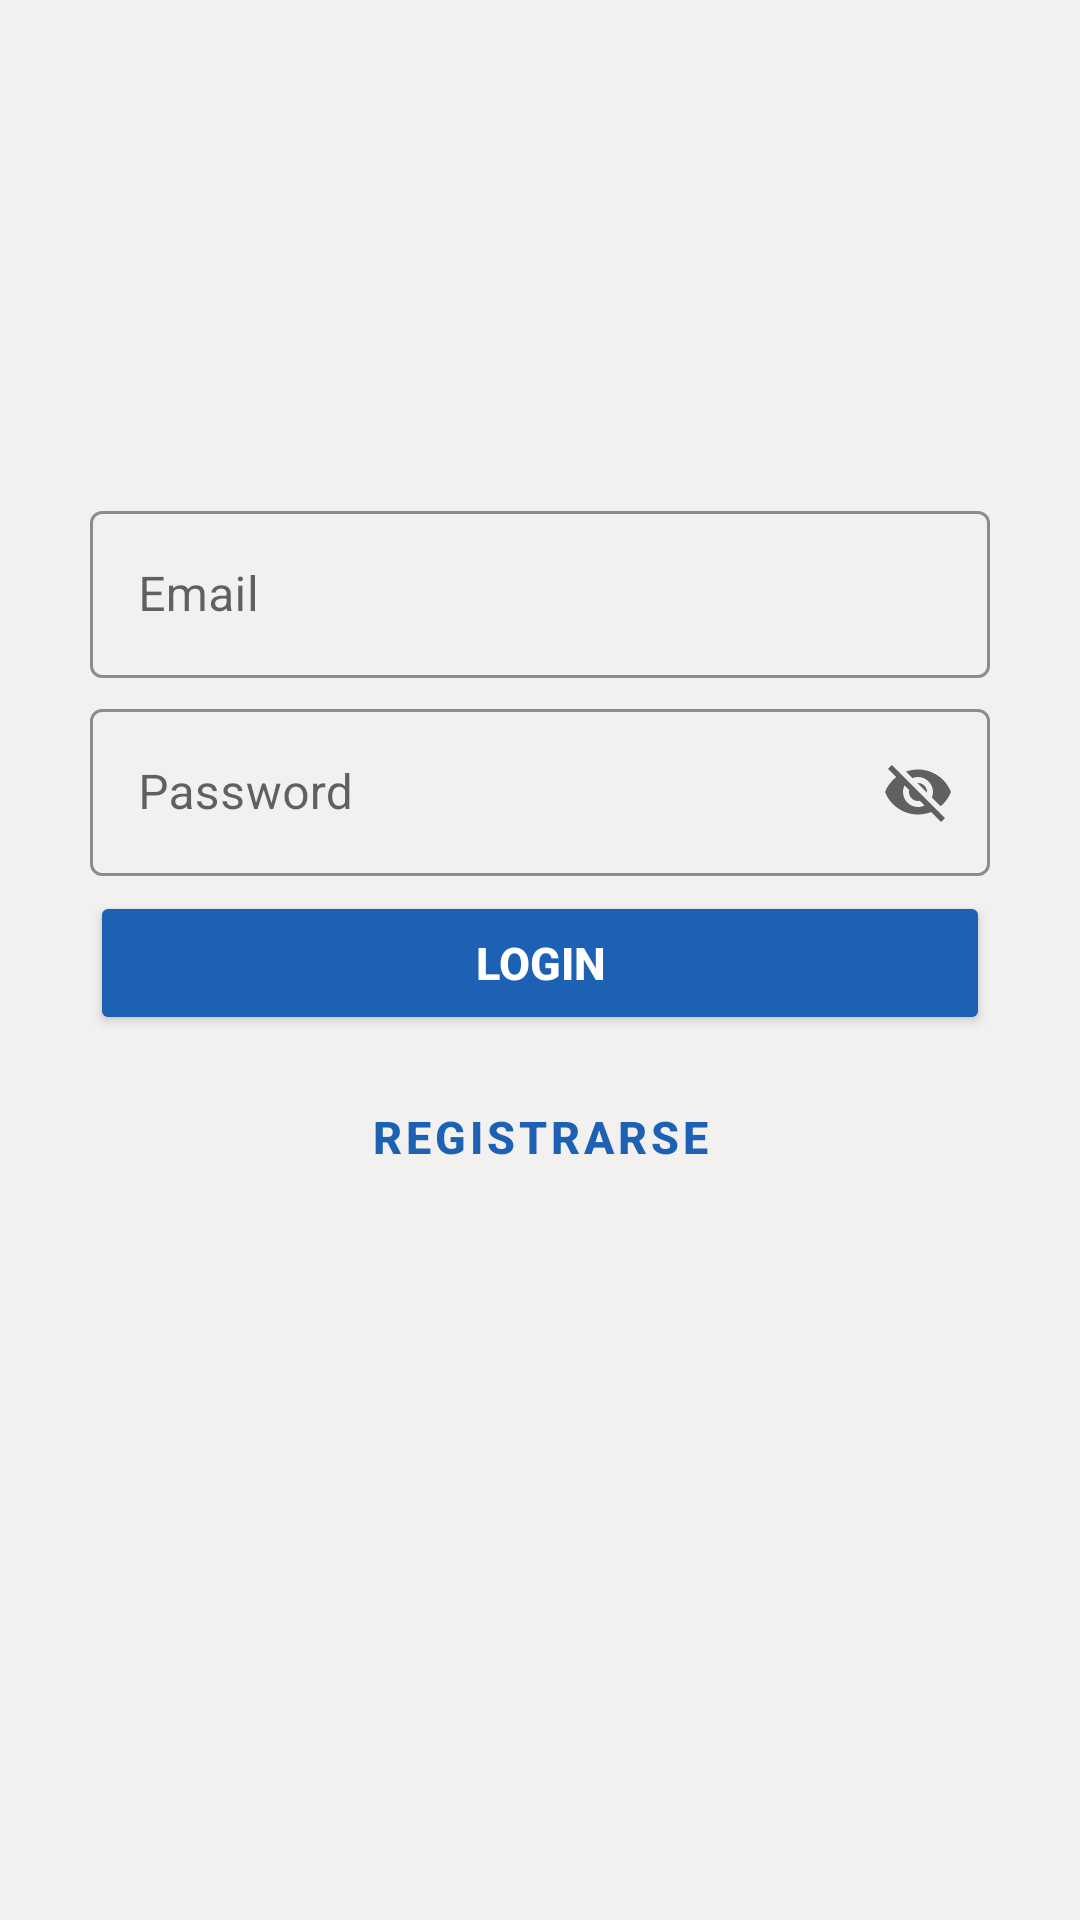

The Android layout XML behind this screen, and the referenced resources:
<!-- AndroidManifest.xml: application theme Theme.Booking -->
<!-- res/layout/fragment_login_main.xml -->
<?xml version="1.0" encoding="utf-8"?>
<LinearLayout
    xmlns:android="http://schemas.android.com/apk/res/android"
    xmlns:app="http://schemas.android.com/apk/res-auto"
    xmlns:tools="http://schemas.android.com/tools"
    android:layout_width="match_parent"
    android:layout_height="match_parent"
    tools:context=".main.LoginFragmentMain"
    android:orientation="vertical"
    android:weightSum="100"
    android:padding="@dimen/general_padding"
    android:background="@color/splashScreen">

    <ImageView
        android:id="@+id/imgLoginFragment"
        android:layout_width="wrap_content"
        android:layout_height="0dp"
        android:layout_weight="40"
        app:srcCompat="@drawable/logo" />

    <com.google.android.material.textfield.TextInputLayout
        android:id="@+id/activity_login_textinput_layout_email_fragment"
        android:layout_width="@dimen/box_login"
        android:layout_height="wrap_content"
        android:layout_gravity="center"
        android:layout_marginTop="@dimen/spaceBetween"
        android:backgroundTint="@color/teal_200"
        android:clickable="true"
        app:boxStrokeColor="@color/button"
        app:endIconMode="clear_text"
        app:hintTextColor="@color/button"
        style="@style/Widget.MaterialComponents.TextInputLayout.OutlinedBox">

        <com.google.android.material.textfield.TextInputEditText
            android:id="@+id/edtEmailLoginFragment"
            android:layout_width="match_parent"
            android:layout_height="match_parent"
            android:inputType="textEmailAddress"
            android:hint="@string/login_email" />

    </com.google.android.material.textfield.TextInputLayout>

    <com.google.android.material.textfield.TextInputLayout
        android:id="@+id/activity_login_textinput_layout_password_fragment"
        android:layout_width="@dimen/box_login"
        android:layout_height="wrap_content"
        android:layout_gravity="center"
        android:layout_marginTop="@dimen/spaceBetween"
        app:endIconMode="password_toggle"
        app:boxStrokeColor="@color/button"
        app:hintTextColor="@color/button"
        style="@style/Widget.MaterialComponents.TextInputLayout.OutlinedBox">

        <com.google.android.material.textfield.TextInputEditText
            android:id="@+id/edtPasswordLoginFragment"
            android:layout_width="match_parent"
            android:layout_height="match_parent"
            android:layout_gravity="center"
            android:hint="@string/login_password"/>

    </com.google.android.material.textfield.TextInputLayout>

    <Button
        android:id="@+id/btLoginFragment"
        android:layout_width="@dimen/text_login"
        android:layout_gravity="center"
        android:layout_margin="@dimen/spaceBetween"
        android:layout_height="wrap_content"
        android:backgroundTint="@color/button"
        android:textSize="@dimen/header"
        android:textStyle="bold"
        android:textColor="@color/white"
        android:text="@string/login_button" />

    <Button
        android:id="@+id/btRegisterLoginFragment"
        android:layout_width="@dimen/text_login"
        android:layout_gravity="center"
        android:layout_margin="@dimen/spaceBetween"
        android:layout_height="wrap_content"
        android:textSize="@dimen/header"
        android:textStyle="bold"
        android:textColor="@color/button"
        android:text="@string/register_button"
        style="@style/Widget.MaterialComponents.Button.OutlinedButton"/>

    <RelativeLayout
        android:layout_width="match_parent"
        android:layout_height="0dp"
        android:layout_weight="60">

    </RelativeLayout>

</LinearLayout>
<!-- resources referenced by this layout -->
<resources>
  <color name="button">#1D61B5</color>
  <color name="splashScreen">#F3F0F0</color>
  <color name="teal_200">#FF03DAC5</color>
  <color name="white">#FFFFFFFF</color>
  <dimen name="box_login">300dp</dimen>
  <dimen name="general_padding">16dp</dimen>
  <dimen name="header">15dp</dimen>
  <dimen name="spaceBetween">5dp</dimen>
  <dimen name="text_login">300dp</dimen>
  <string name="login_button">Login</string>
  <string name="login_email">Email</string>
  <string name="login_password">Password</string>
  <string name="register_button">Registrarse</string>
  <style name="Theme.Booking" parent="Theme.MaterialComponents.DayNight.DarkActionBar">
          
          <item name="colorPrimary">#014AB3</item>
          <item name="colorPrimaryVariant">@color/purple_700</item>
          <item name="colorOnPrimary">@color/teal_200</item>
          
          <item name="colorSecondary">@color/teal_200</item>
          <item name="colorSecondaryVariant">@color/teal_700</item>
          <item name="colorOnSecondary">@color/black</item>
          
          <item name="android:statusBarColor" tools:targetApi="l">?attr/colorPrimaryVariant</item>
          
      </style>
  <color name="purple_700">#FF3700B3</color>
  <color name="teal_700">#FF018786</color>
  <color name="black">#FF000000</color>
</resources>
